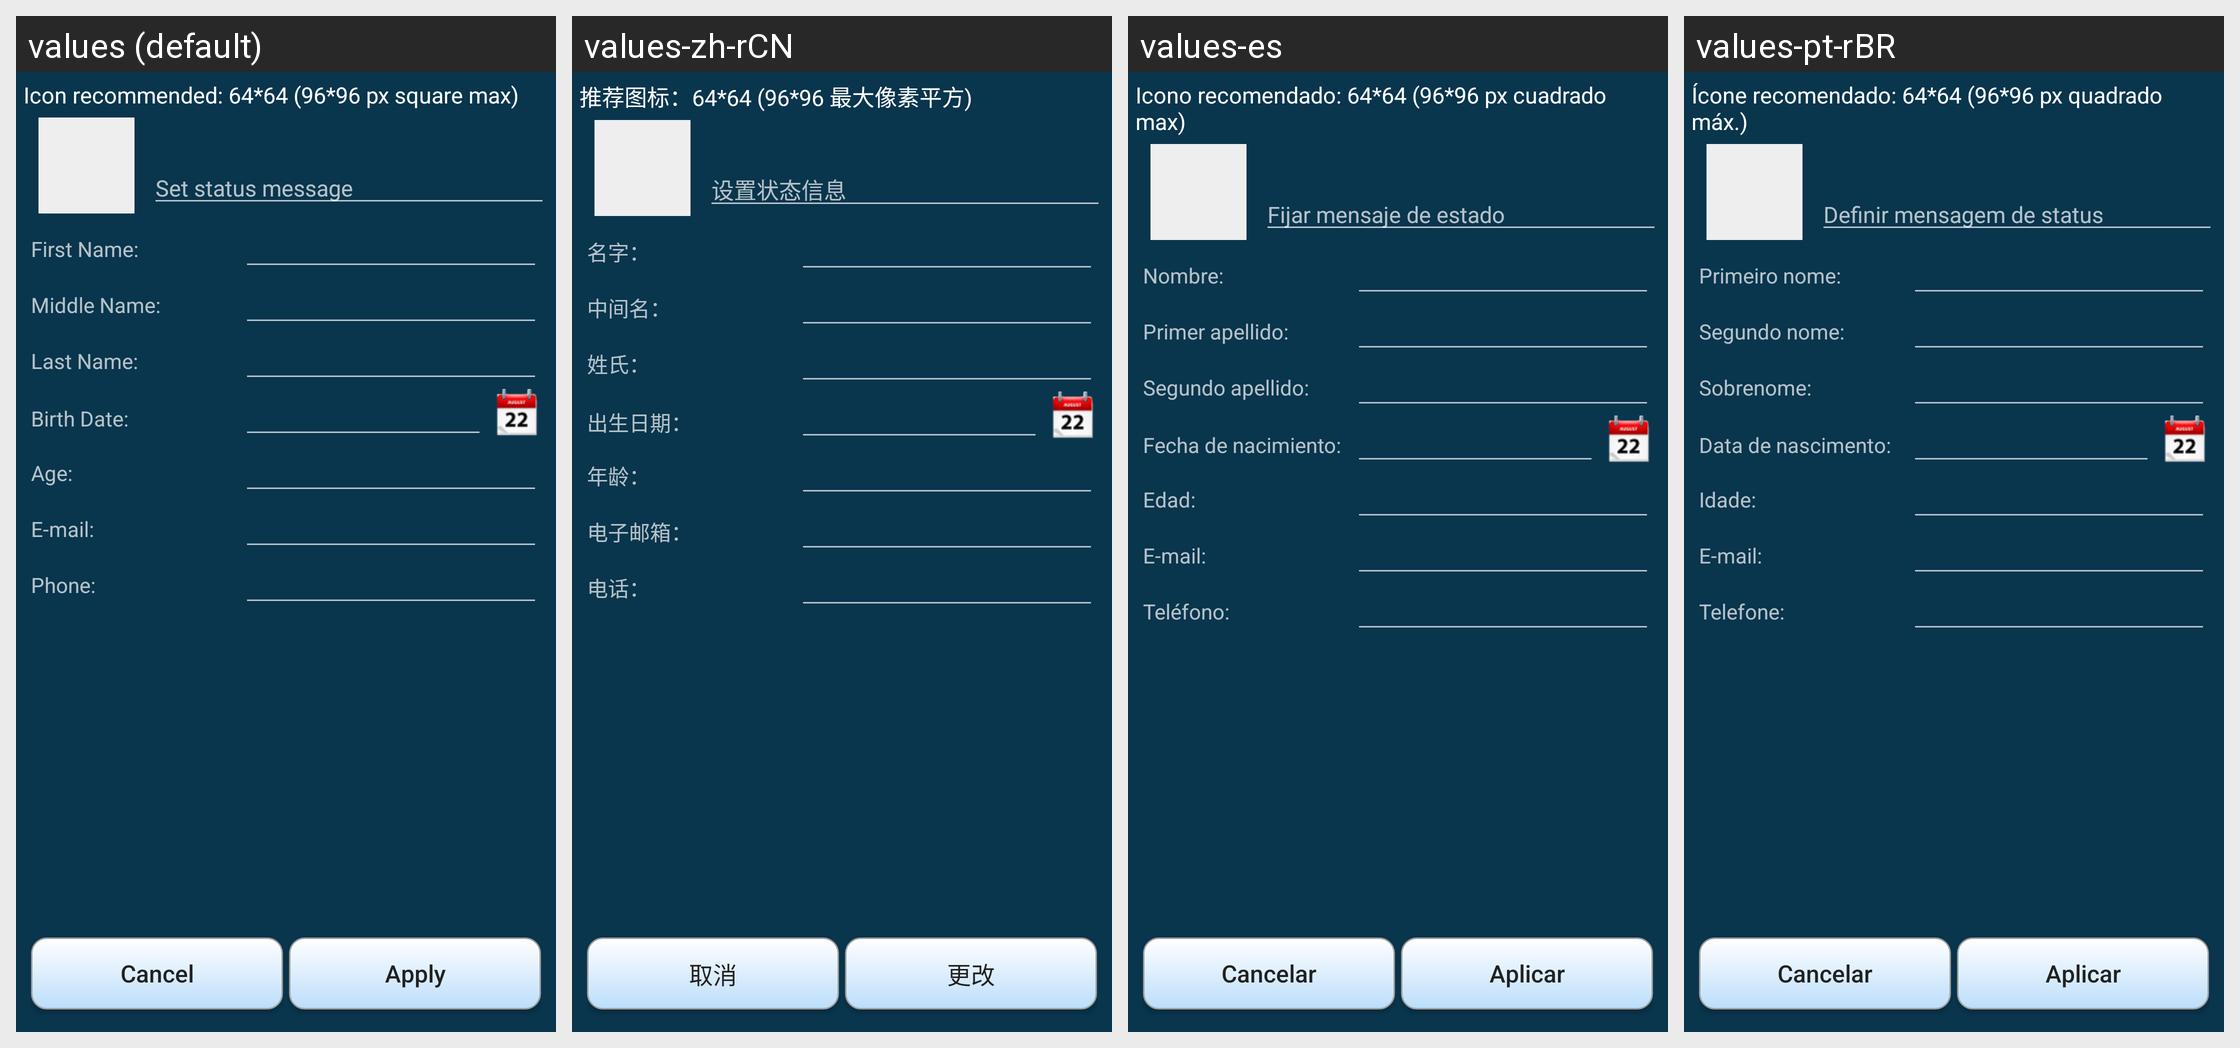

The same Android screen rendered under several of its app's locales, left to right. List the strings drawn on it with the default value and each locale's translation.
Android screen res/layout/account_info_presence_status.xml rendered under 4 locales, left to right: values (default), values-zh-rCN, values-es, values-pt-rBR. Device: Nexus 5 (rendered at 1080×1920; each locale shown at half size, 540×960, under a caption strip naming it); theme AppTheme.
Other locales in the repository, not shown: values-ar, values-de, values-fi, values-in, values-ru, values-sk.
Strings drawn on this screen, with the default value and each locale's value (text and hints the layout hard-codes, and strings that could not be matched under every locale, appear in the picture but are not listed):

avatar_size_hint
  values: Icon recommended: 64*64 (96*96 px square max)
  values-zh-rCN: 推荐图标：64*64 (96*96 最大像素平方)
  values-es: Icono recomendado: 64*64 (96*96 px cuadrado max)
  values-pt-rBR: Ícone recomendado: 64*64 (96*96 px quadrado máx.)

edit_status_message_tip
  values: Set status message
  values-zh-rCN: 设置状态信息
  values-es: Fijar mensaje de estado
  values-pt-rBR: Definir mensagem de status

accountinfo_first_name
  values: First Name:
  values-zh-rCN: 名字：
  values-es: Nombre:
  values-pt-rBR: Primeiro nome:

accountinfo_middle_name
  values: Middle Name:
  values-zh-rCN: 中间名：
  values-es: Primer apellido:
  values-pt-rBR: Segundo nome:

accountinfo_last_name
  values: Last Name:
  values-zh-rCN: 姓氏：
  values-es: Segundo apellido:
  values-pt-rBR: Sobrenome:

accountinfo_birth_date
  values: Birth Date:
  values-zh-rCN: 出生日期：
  values-es: Fecha de nacimiento:
  values-pt-rBR: Data de nascimento:

accountinfo_age
  values: Age:
  values-zh-rCN: 年龄：
  values-es: Edad:
  values-pt-rBR: Idade:

accountinfo_email
  values: E-mail:
  values-zh-rCN: 电子邮箱：
  values-es: E-mail:
  values-pt-rBR: E-mail:

accountinfo_phone
  values: Phone:
  values-zh-rCN: 电话：
  values-es: Teléfono:
  values-pt-rBR: Telefone:

cancel
  values: Cancel
  values-zh-rCN: 取消
  values-es: Cancelar
  values-pt-rBR: Cancelar

apply
  values: Apply
  values-zh-rCN: 更改
  values-es: Aplicar
  values-pt-rBR: Aplicar
